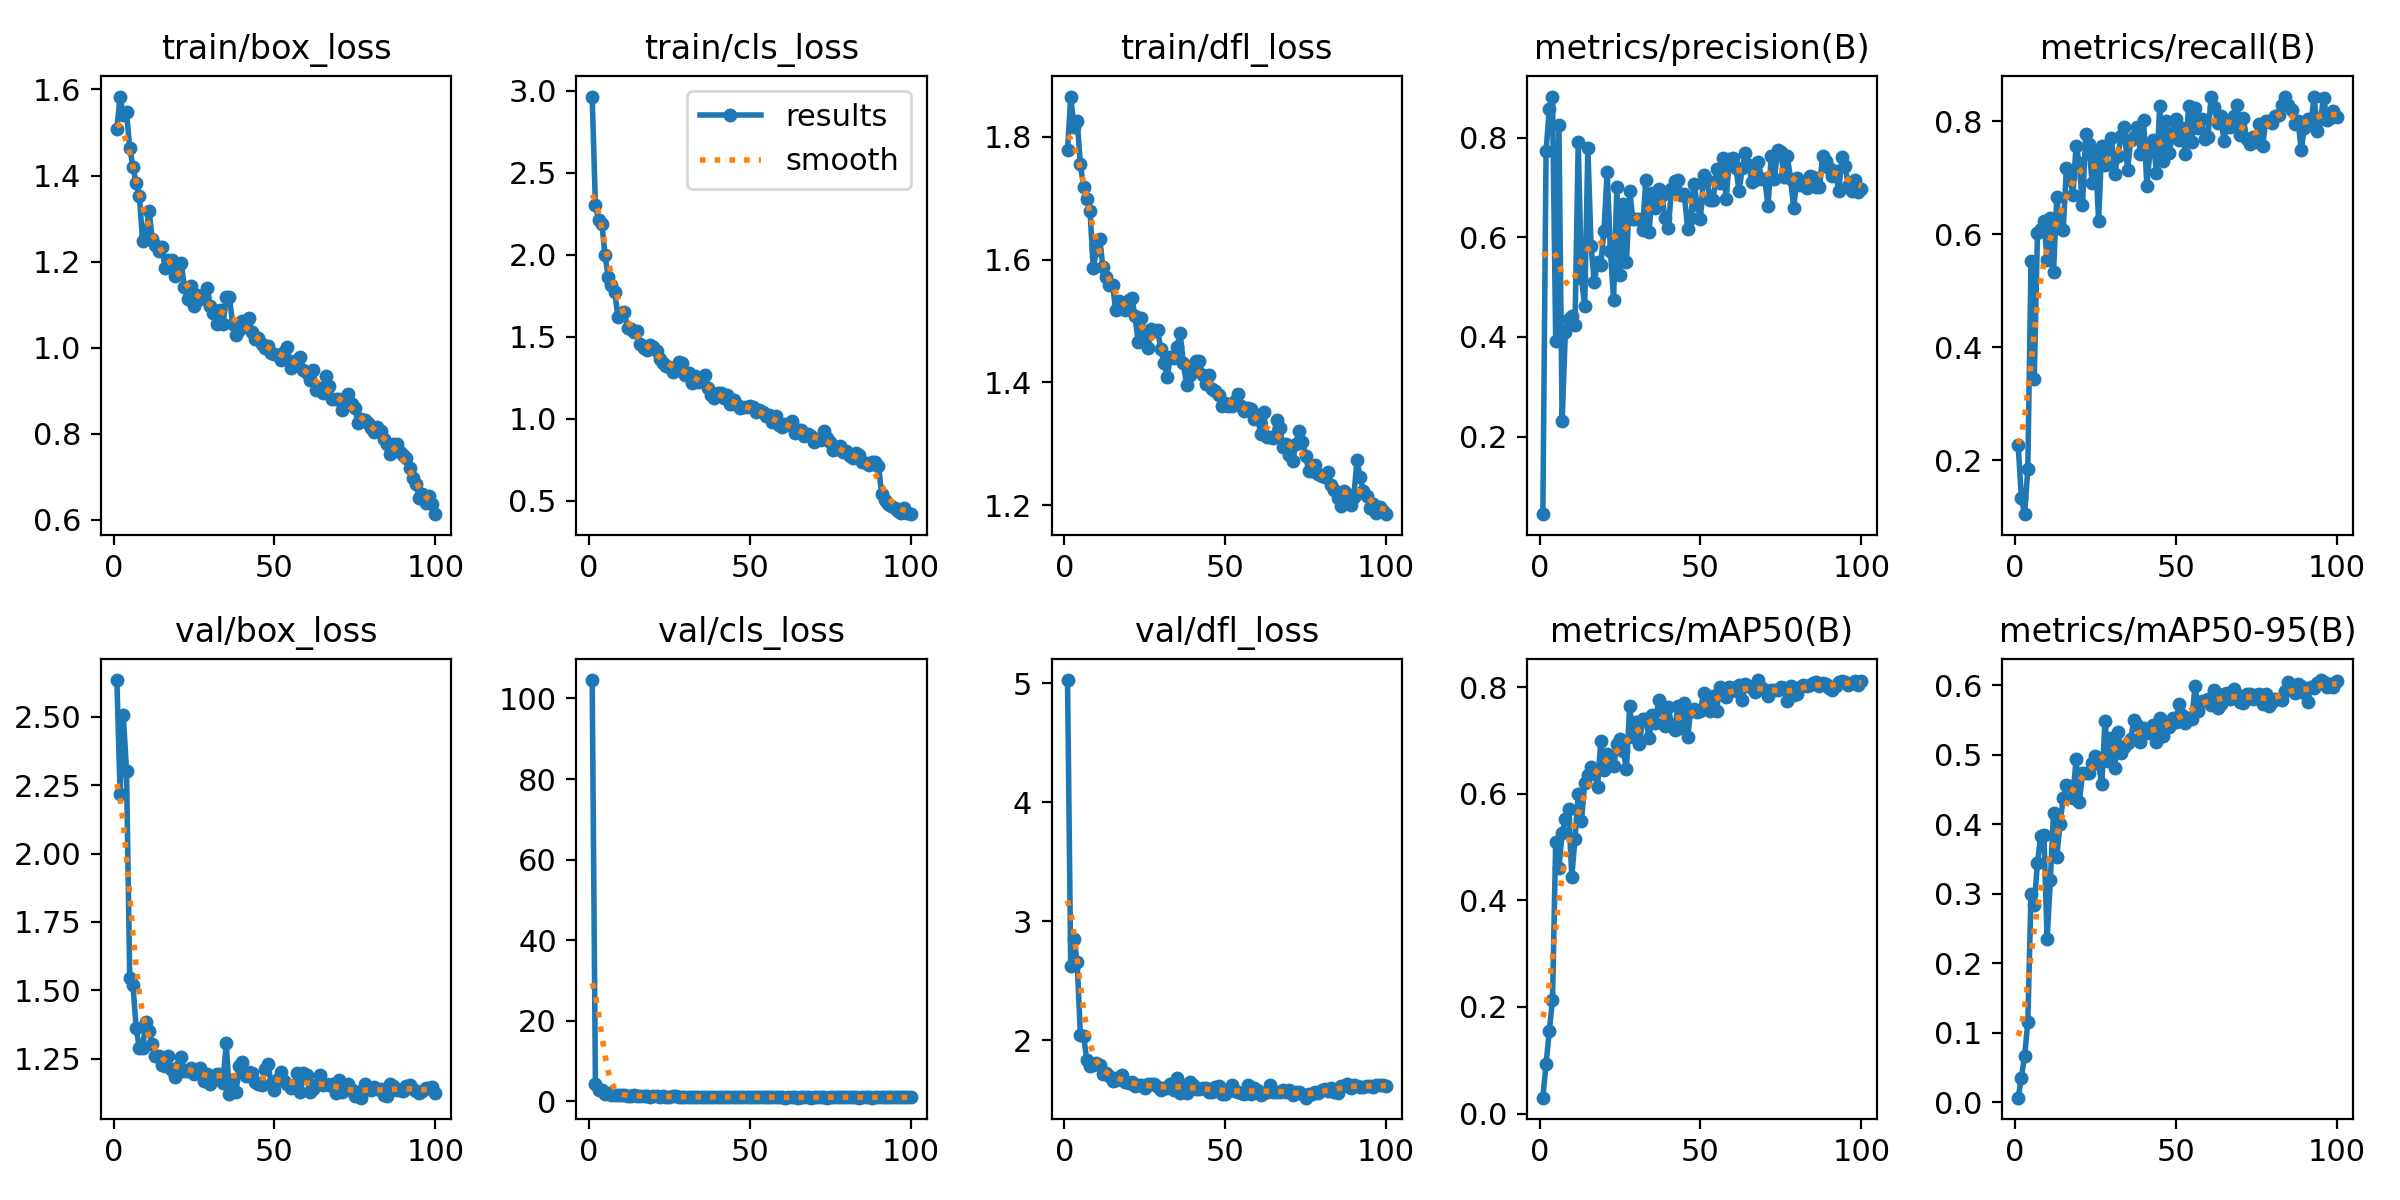

The table this chart was drawn from, first rows:
epoch, time, train/box_loss, train/cls_loss, train/dfl_loss, metrics/precision(B), metrics/recall(B), metrics/mAP50(B), metrics/mAP50-95(B), val/box_loss, val/cls_loss, val/dfl_loss, lr/pg0, lr/pg1, lr/pg2
1, 68.36, 1.509, 2.963, 1.779, 0.04399, 0.2268, 0.02992, 0.00662, 2.635, 104.5, 5.028, 0.0004723, 0.0004723, 0.0004723
2, 120.3, 1.584, 2.301, 1.866, 0.7731, 0.1333, 0.09279, 0.03538, 2.219, 4.457, 2.628, 0.0009392, 0.0009392, 0.0009392
3, 165.8, 1.54, 2.211, 1.816, 0.8579, 0.1048, 0.1548, 0.06631, 2.506, 2.807, 2.856, 0.001397, 0.001397, 0.001397
4, 211.3, 1.547, 2.188, 1.827, 0.8831, 0.1851, 0.213, 0.115, 2.303, 2.884, 2.656, 0.001387, 0.001387, 0.001387
5, 257.1, 1.465, 1.996, 1.755, 0.3909, 0.5535, 0.5093, 0.2999, 1.544, 1.802, 2.046, 0.001372, 0.001372, 0.001372
6, 302.6, 1.42, 1.863, 1.719, 0.825, 0.3432, 0.4612, 0.2843, 1.519, 2.096, 2.038, 0.001358, 0.001358, 0.001358
7, 347.7, 1.382, 1.815, 1.699, 0.2304, 0.6023, 0.5262, 0.3447, 1.362, 1.702, 1.832, 0.001344, 0.001344, 0.001344
8, 395.2, 1.352, 1.773, 1.68, 0.4109, 0.6095, 0.553, 0.3833, 1.287, 1.565, 1.787, 0.00133, 0.00133, 0.00133
9, 448.9, 1.248, 1.621, 1.586, 0.4369, 0.6229, 0.5713, 0.3845, 1.29, 1.545, 1.798, 0.001316, 0.001316, 0.001316
10, 503.3, 1.265, 1.646, 1.615, 0.4421, 0.5544, 0.4446, 0.2346, 1.383, 1.637, 1.81, 0.001302, 0.001302, 0.001302
11, 556, 1.318, 1.649, 1.635, 0.4234, 0.6292, 0.515, 0.3197, 1.349, 1.6, 1.793, 0.001288, 0.001288, 0.001288
12, 601, 1.254, 1.553, 1.588, 0.7915, 0.5331, 0.6004, 0.4165, 1.304, 1.461, 1.719, 0.001273, 0.001273, 0.001273
13, 646.4, 1.239, 1.548, 1.573, 0.5188, 0.6657, 0.548, 0.3532, 1.259, 1.393, 1.728, 0.001259, 0.001259, 0.001259
14, 691.8, 1.224, 1.531, 1.558, 0.4619, 0.6115, 0.6203, 0.4, 1.258, 1.532, 1.698, 0.001245, 0.001245, 0.001245
15, 737.1, 1.233, 1.533, 1.559, 0.7789, 0.6077, 0.6346, 0.4378, 1.228, 1.312, 1.657, 0.001231, 0.001231, 0.001231
16, 782.5, 1.186, 1.456, 1.517, 0.5821, 0.7176, 0.6502, 0.4572, 1.221, 1.26, 1.666, 0.001217, 0.001217, 0.001217
17, 828.1, 1.204, 1.433, 1.533, 0.5102, 0.7016, 0.6427, 0.4555, 1.259, 1.467, 1.695, 0.001203, 0.001203, 0.001203
18, 873.3, 1.204, 1.418, 1.523, 0.5515, 0.669, 0.6122, 0.4385, 1.207, 1.318, 1.71, 0.001189, 0.001189, 0.001189
19, 918.4, 1.166, 1.449, 1.518, 0.5441, 0.7563, 0.6981, 0.4941, 1.182, 1.221, 1.65, 0.001174, 0.001174, 0.001174
20, 963.8, 1.187, 1.436, 1.535, 0.6137, 0.7254, 0.6444, 0.4317, 1.219, 1.275, 1.642, 0.00116, 0.00116, 0.00116
21, 1009, 1.197, 1.414, 1.538, 0.7307, 0.6512, 0.6745, 0.4738, 1.256, 1.28, 1.649, 0.001146, 0.001146, 0.001146
22, 1054, 1.141, 1.363, 1.508, 0.5734, 0.7767, 0.6662, 0.474, 1.206, 1.227, 1.613, 0.001132, 0.001132, 0.001132
23, 1100, 1.112, 1.339, 1.465, 0.4743, 0.7595, 0.6514, 0.4744, 1.206, 1.245, 1.629, 0.001118, 0.001118, 0.001118
24, 1145, 1.144, 1.32, 1.504, 0.7008, 0.6898, 0.6929, 0.4888, 1.215, 1.21, 1.622, 0.001104, 0.001104, 0.001104
25, 1195, 1.097, 1.318, 1.474, 0.5236, 0.7465, 0.7022, 0.4983, 1.192, 1.229, 1.601, 0.001089, 0.001089, 0.001089
26, 1249, 1.123, 1.282, 1.456, 0.668, 0.6237, 0.6795, 0.4868, 1.204, 1.236, 1.632, 0.001075, 0.001075, 0.001075
27, 1303, 1.112, 1.3, 1.486, 0.5514, 0.7569, 0.646, 0.4579, 1.214, 1.264, 1.634, 0.001061, 0.001061, 0.001061
28, 1357, 1.121, 1.348, 1.484, 0.6927, 0.7218, 0.7653, 0.5492, 1.167, 1.166, 1.63, 0.001047, 0.001047, 0.001047
29, 1410, 1.14, 1.339, 1.486, 0.6364, 0.7509, 0.7057, 0.4913, 1.195, 1.147, 1.607, 0.001033, 0.001033, 0.001033
30, 1464, 1.097, 1.268, 1.454, 0.6371, 0.7702, 0.7355, 0.5243, 1.158, 1.099, 1.58, 0.001019, 0.001019, 0.001019
31, 1519, 1.081, 1.281, 1.431, 0.6368, 0.7071, 0.6926, 0.4816, 1.17, 1.187, 1.599, 0.001005, 0.001005, 0.001005
32, 1572, 1.054, 1.217, 1.41, 0.614, 0.7391, 0.74, 0.5328, 1.193, 1.125, 1.602, 0.0009904, 0.0009904, 0.0009904
33, 1626, 1.087, 1.261, 1.442, 0.7147, 0.7742, 0.7406, 0.5032, 1.194, 1.105, 1.63, 0.0009763, 0.0009763, 0.0009763
34, 1679, 1.054, 1.225, 1.44, 0.6106, 0.7901, 0.704, 0.5113, 1.161, 1.126, 1.586, 0.0009621, 0.0009621, 0.0009621
35, 1733, 1.119, 1.236, 1.457, 0.6885, 0.7141, 0.7486, 0.5175, 1.307, 1.162, 1.686, 0.000948, 0.000948, 0.000948
36, 1787, 1.117, 1.267, 1.481, 0.6598, 0.7665, 0.732, 0.5232, 1.119, 1.074, 1.561, 0.0009339, 0.0009339, 0.0009339
37, 1841, 1.055, 1.186, 1.432, 0.6975, 0.7717, 0.7759, 0.5506, 1.17, 1.109, 1.618, 0.0009197, 0.0009197, 0.0009197
38, 1894, 1.029, 1.144, 1.397, 0.6845, 0.7898, 0.7564, 0.5425, 1.127, 1.098, 1.556, 0.0009056, 0.0009056, 0.0009056
39, 1947, 1.042, 1.126, 1.412, 0.6381, 0.742, 0.7262, 0.5187, 1.223, 1.232, 1.649, 0.0008914, 0.0008914, 0.0008914
40, 2002, 1.062, 1.158, 1.42, 0.6184, 0.8027, 0.7627, 0.538, 1.236, 1.188, 1.624, 0.0008773, 0.0008773, 0.0008773
41, 2050, 1.055, 1.156, 1.436, 0.6966, 0.6859, 0.7292, 0.5319, 1.184, 1.093, 1.592, 0.0008631, 0.0008631, 0.0008631
42, 2095, 1.069, 1.125, 1.435, 0.7133, 0.7483, 0.7202, 0.5378, 1.2, 1.136, 1.588, 0.000849, 0.000849, 0.000849
43, 2141, 1.036, 1.145, 1.412, 0.716, 0.7663, 0.7644, 0.5426, 1.196, 1.109, 1.601, 0.0008348, 0.0008348, 0.0008348
44, 2186, 1.019, 1.09, 1.398, 0.6856, 0.708, 0.7234, 0.5182, 1.164, 1.096, 1.598, 0.0008207, 0.0008207, 0.0008207
45, 2232, 1.022, 1.114, 1.412, 0.687, 0.8274, 0.7704, 0.5524, 1.156, 1.023, 1.567, 0.0008065, 0.0008065, 0.0008065
46, 2279, 1.008, 1.085, 1.39, 0.6172, 0.7296, 0.7068, 0.5278, 1.153, 1.182, 1.562, 0.0007924, 0.0007924, 0.0007924
47, 2324, 0.9985, 1.066, 1.385, 0.6387, 0.7995, 0.7556, 0.5409, 1.213, 1.162, 1.61, 0.0007782, 0.0007782, 0.0007782
48, 2370, 1.004, 1.075, 1.379, 0.7073, 0.7431, 0.7582, 0.5401, 1.229, 1.152, 1.618, 0.0007641, 0.0007641, 0.0007641
49, 2417, 0.9887, 1.073, 1.362, 0.6658, 0.7793, 0.7536, 0.5533, 1.156, 1.072, 1.549, 0.0007499, 0.0007499, 0.0007499
50, 2471, 0.9859, 1.076, 1.366, 0.6377, 0.8038, 0.756, 0.5473, 1.136, 1.085, 1.549, 0.0007358, 0.0007358, 0.0007358
51, 2525, 0.9825, 1.069, 1.361, 0.7264, 0.7672, 0.7891, 0.5727, 1.174, 1.052, 1.577, 0.0007216, 0.0007216, 0.0007216
52, 2579, 0.9716, 1.043, 1.362, 0.7158, 0.7879, 0.7726, 0.557, 1.2, 1.018, 1.623, 0.0007075, 0.0007075, 0.0007075
53, 2631, 0.9902, 1.056, 1.369, 0.6757, 0.7413, 0.7559, 0.5461, 1.168, 1.148, 1.572, 0.0006934, 0.0006934, 0.0006934
54, 2681, 1.002, 1.044, 1.381, 0.6758, 0.8272, 0.7834, 0.5528, 1.156, 1.061, 1.562, 0.0006792, 0.0006792, 0.0006792
55, 2735, 0.9524, 1.015, 1.361, 0.7376, 0.7638, 0.7555, 0.5519, 1.143, 1.05, 1.557, 0.0006651, 0.0006651, 0.0006651
56, 2788, 0.9694, 1.022, 1.354, 0.7085, 0.8239, 0.7999, 0.5989, 1.145, 1.014, 1.548, 0.0006509, 0.0006509, 0.0006509
57, 2841, 0.9613, 0.9787, 1.358, 0.7604, 0.7883, 0.7866, 0.5629, 1.196, 1.064, 1.623, 0.0006368, 0.0006368, 0.0006368
58, 2895, 0.9779, 1.017, 1.356, 0.677, 0.8036, 0.7821, 0.578, 1.126, 1.03, 1.549, 0.0006226, 0.0006226, 0.0006226
59, 2949, 0.9473, 0.9606, 1.34, 0.7569, 0.7677, 0.8002, 0.5778, 1.197, 1.003, 1.603, 0.0006085, 0.0006085, 0.0006085
60, 3003, 0.9416, 0.9528, 1.348, 0.7599, 0.7721, 0.7988, 0.5806, 1.189, 0.9931, 1.583, 0.0005943, 0.0005943, 0.0005943
... 40 more rows
